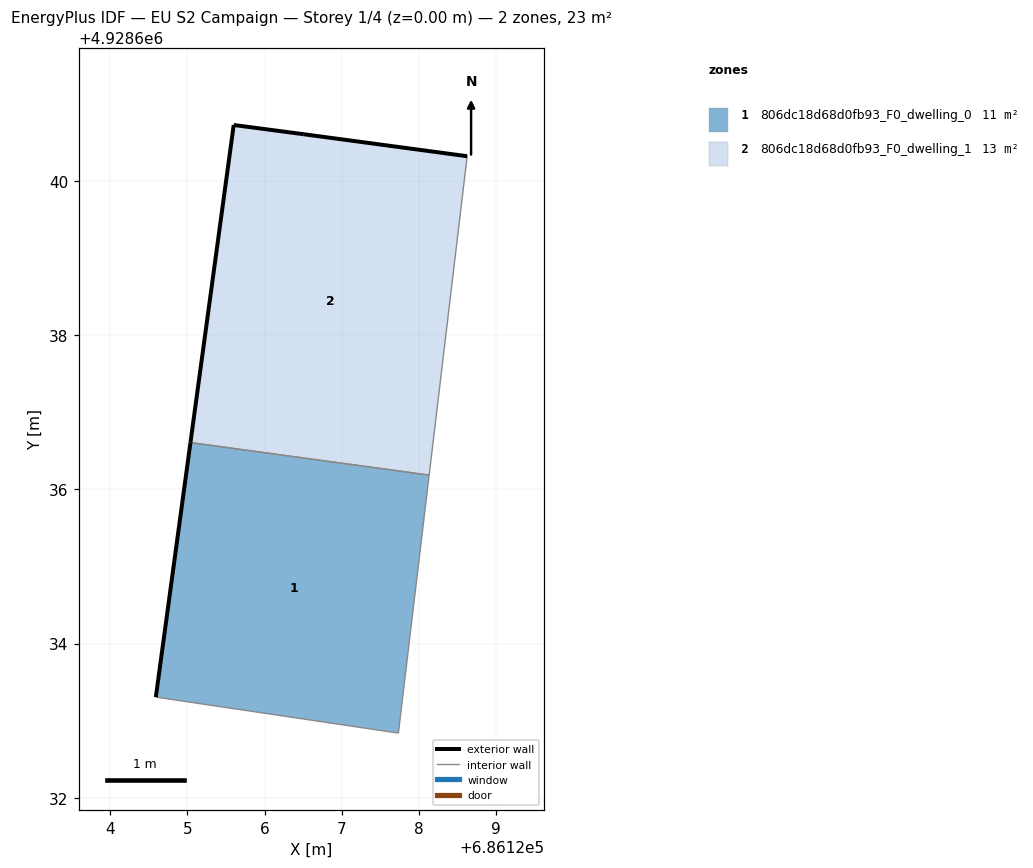
=== STOREY PLAN SPEC (per zone: floor XY polygon, exterior-wall plan segments, windows/doors) ===
zone 1: 806dc18d68d0fb93_F0_dwelling_0  (10.6 m²)
  floor: (686127.74, 4928632.84) (686128.14, 4928636.18) (686125.04, 4928636.61) (686124.59, 4928633.30)
  exterior wall: (686124.59, 4928633.30) – (686125.04, 4928636.61)  [3.3 m]
  interior walls: 3
zone 2: 806dc18d68d0fb93_F0_dwelling_1  (12.9 m²)
  floor: (686128.14, 4928636.18) (686128.63, 4928640.32) (686126.51, 4928640.61) (686125.60, 4928640.72) (686125.04, 4928636.61)
  exterior wall: (686125.04, 4928636.61) – (686125.60, 4928640.72)  [4.2 m]
  exterior wall: (686125.60, 4928640.72) – (686126.51, 4928640.61)  [0.9 m]
  exterior wall: (686126.51, 4928640.61) – (686128.63, 4928640.32)  [2.1 m]
  interior walls: 2

=== DERIVED (storey summary) ===
Building: EU S2 Campaign
Storey: 1 of 4  (floor level z = 0.00 m)
Storey gross floor area: 23.4 m²
Zones on this storey: 2
  - 806dc18d68d0fb93_F0_dwelling_0: floor 10.6 m²; exterior wall 3.3 m (10.0 m²); WWR 0.0%
  - 806dc18d68d0fb93_F0_dwelling_1: floor 12.9 m²; exterior wall 7.2 m (21.6 m²); WWR 0.0%
Zone adjacency (shared interzone walls):
  - 806dc18d68d0fb93_F0_dwelling_0 ↔ 806dc18d68d0fb93_F0_dwelling_1